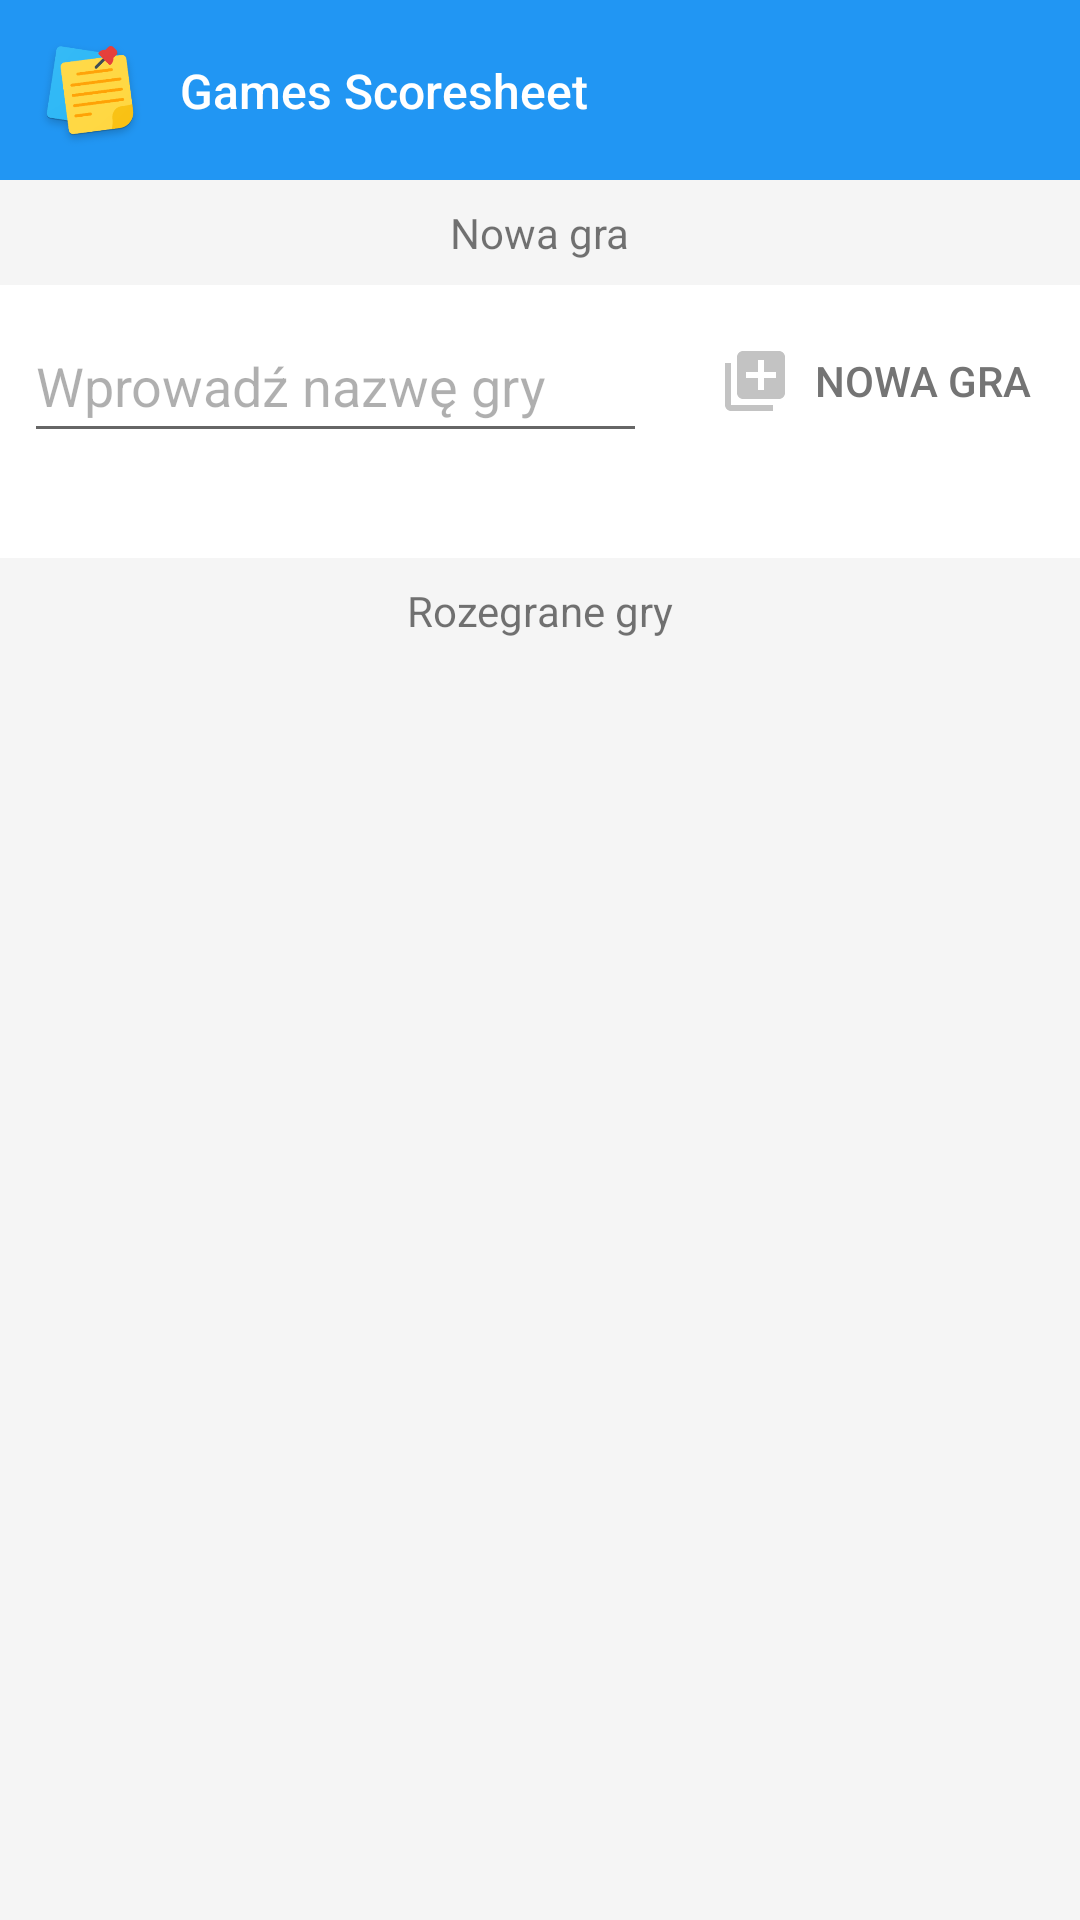

Produce the Android XML layout that renders to this screen, including the resource entries it uses.
<!-- AndroidManifest.xml: application theme Theme.GameScoreSheet -->
<!-- res/layout/fragment_game_list.xml -->
<?xml version="1.0" encoding="utf-8"?>
<androidx.constraintlayout.widget.ConstraintLayout xmlns:android="http://schemas.android.com/apk/res/android"
    xmlns:app="http://schemas.android.com/apk/res-auto"
    xmlns:tools="http://schemas.android.com/tools"
    android:layout_width="match_parent"
    android:layout_height="match_parent"
    android:background="#F5F5F5"
    tools:context=".GameListFragment">

    <androidx.constraintlayout.widget.ConstraintLayout
        android:id="@+id/ConstraintLayout1"
        android:layout_width="match_parent"
        android:layout_height="wrap_content"
        android:background="@color/app_blue"
        app:layout_constraintEnd_toEndOf="parent"
        app:layout_constraintHorizontal_bias="0.0"
        app:layout_constraintStart_toStartOf="parent"
        app:layout_constraintTop_toTopOf="parent">

        <androidx.appcompat.widget.AppCompatImageView
            android:id="@+id/stickyIcon"
            android:layout_width="60dp"
            android:layout_height="60dp"
            android:src="@drawable/sticky_icon"
            app:layout_constraintStart_toStartOf="parent"
            app:layout_constraintTop_toTopOf="parent" />

        <TextView
            android:id="@+id/appTitle"
            android:layout_width="wrap_content"
            android:layout_height="wrap_content"
            android:fontFamily="sans-serif-medium"
            android:text="@string/app_name"
            android:textColor="#FFFFFF"
            android:textSize="16sp"
            app:layout_constraintBottom_toBottomOf="parent"
            app:layout_constraintStart_toEndOf="@id/stickyIcon"
            app:layout_constraintTop_toTopOf="parent" />

        <androidx.appcompat.widget.AppCompatImageButton
            android:id="@+id/bt_players_list"
            style="@style/btnNavigation"
            android:layout_width="wrap_content"
            android:layout_height="wrap_content"
            android:src="@drawable/list"
            android:contentDescription="@string/hint_player_list"
            android:tooltipText="@string/hint_player_list"
            app:layout_constraintBottom_toBottomOf="parent"
            app:layout_constraintEnd_toEndOf="parent"
            app:layout_constraintTop_toTopOf="parent" />

    </androidx.constraintlayout.widget.ConstraintLayout>

    <TextView
        android:id="@+id/newGameTv"
        android:layout_width="wrap_content"
        android:layout_height="wrap_content"
        android:text="@string/label_new_game"
        android:padding="8dp"
        app:layout_constraintEnd_toEndOf="parent"
        app:layout_constraintStart_toStartOf="parent"
        app:layout_constraintTop_toBottomOf="@+id/ConstraintLayout1" />

    <LinearLayout
        android:id="@+id/linearLayout1"
        android:layout_width="match_parent"
        android:layout_height="wrap_content"
        android:background="@color/white"
        android:orientation="horizontal"
        android:padding="8dp"
        app:layout_constraintEnd_toEndOf="parent"
        app:layout_constraintStart_toStartOf="parent"
        app:layout_constraintTop_toBottomOf="@+id/newGameTv">

        <androidx.appcompat.widget.AppCompatEditText
            android:id="@+id/enterNameEt"
            android:layout_width="0dp"
            android:layout_height="match_parent"
            android:layout_weight="1"
            android:hint="@string/hint_enter_game_name"
            android:inputType="textCapSentences"
            android:maxLength="25"
            android:textColor="@color/btn_text"
            android:textColorHint="#50000000" />

        <androidx.appcompat.widget.AppCompatButton
            android:id="@+id/addGameBt"
            style="@style/btnStandard"
            android:layout_width="wrap_content"
            android:layout_height="wrap_content"
            android:layout_marginStart="16dp"
            android:drawableStart="@drawable/start_game"
            android:drawablePadding="8dp"
            android:text="@string/bt_new_game" />
    </LinearLayout>

    <TextView
        android:id="@+id/PlayerListTv"
        android:layout_width="match_parent"
        android:layout_height="wrap_content"
        android:background="@color/white"
        android:fontFamily="sans-serif-light"
        android:paddingStart="16dp"
        android:paddingEnd="16dp"
        android:paddingBottom="8dp"
        android:textAlignment="center"
        android:textSize="14sp"
        app:layout_constraintEnd_toEndOf="parent"
        app:layout_constraintStart_toStartOf="parent"
        app:layout_constraintTop_toBottomOf="@+id/linearLayout1"
        tools:text="Gracze przy stole: Jan Maria-Rokita, Grzegorz Brzęczyszczykiewicz, Tuomas Holopainen, Dawid Myśliwiec." />

    <TextView
        android:id="@+id/GamesPlayedLabel"
        android:layout_width="wrap_content"
        android:layout_height="wrap_content"
        android:text="@string/label_games_played"
        android:padding="8dp"
        app:layout_constraintEnd_toEndOf="parent"
        app:layout_constraintStart_toStartOf="parent"
        app:layout_constraintTop_toBottomOf="@+id/PlayerListTv" />

    <androidx.recyclerview.widget.RecyclerView
        android:id="@+id/game_recycler_view"
        android:layout_width="0dp"
        android:layout_height="0dp"
        app:layout_constraintBottom_toBottomOf="parent"
        app:layout_constraintEnd_toEndOf="parent"
        app:layout_constraintStart_toStartOf="parent"
        app:layout_constraintTop_toBottomOf="@+id/GamesPlayedLabel" />

</androidx.constraintlayout.widget.ConstraintLayout>
<!-- resources referenced by this layout -->
<resources>
  <color name="app_blue">#2196F3</color>
  <color name="btn_text">#747474</color>
  <color name="white">#FFFFFFFF</color>
  <!-- drawable start_game (drawable) -->
  <vector android:height="24dp" android:tint="@color/icon"
      android:viewportHeight="24" android:viewportWidth="24"
      android:width="24dp" xmlns:android="http://schemas.android.com/apk/res/android">
      <path android:fillColor="@android:color/white" android:pathData="M4,6L2,6v14c0,1.1 0.9,2 2,2h14v-2L4,20L4,6zM20,2L8,2c-1.1,0 -2,0.9 -2,2v12c0,1.1 0.9,2 2,2h12c1.1,0 2,-0.9 2,-2L22,4c0,-1.1 -0.9,-2 -2,-2zM19,11h-4v4h-2v-4L9,11L9,9h4L13,5h2v4h4v2z"/>
  </vector>
  <!-- drawable sticky_icon: png bitmap (drawable, 29536 bytes) -->
  <string name="app_name">Games Scoresheet</string>
  <string name="bt_new_game">Nowa gra</string>
  <string name="hint_enter_game_name">Wprowadź nazwę gry</string>
  <string name="hint_player_list">Lista graczy</string>
  <string name="label_games_played">Rozegrane gry</string>
  <string name="label_new_game">Nowa gra</string>
  <style name="btnNavigation" parent="Widget.AppCompat.Button.Borderless">
          <item name="android:textColor">@color/white</item>
          <item name="android:padding">8dp</item>
      </style>
  <style name="btnStandard" parent="Widget.AppCompat.Button.Borderless">
          <item name="android:background">@drawable/button_background</item>
          <item name="android:textColor">@color/btn_text</item>
          <item name="android:padding">8dp</item>
      </style>
  <style name="Theme.GameScoreSheet" parent="Theme.MaterialComponents.Light.NoActionBar">
          
          <item name="colorPrimary">#2196F3</item>
          <item name="colorPrimaryVariant">@color/white</item>
          <item name="colorOnPrimary">@color/white</item>
          
          <item name="colorSecondary">@color/teal_200</item>
          <item name="colorSecondaryVariant">@color/teal_700</item>
          <item name="colorOnSecondary">@color/black</item>
          
          <item name="android:statusBarColor">?attr/colorPrimaryVariant</item>
          
          <item name="android:windowLightStatusBar">true</item>
          <item name="android:windowDrawsSystemBarBackgrounds">true</item>
      </style>
  <color name="icon">#C3C3C3</color>
  <!-- drawable button_background (drawable) -->
  <?xml version="1.0" encoding="utf-8"?>
  <selector xmlns:android="http://schemas.android.com/apk/res/android">
      <item android:state_pressed="true">
          <shape>
              <solid android:color="@color/btn_pressed" />
              <corners android:radius="10dp" />
          </shape>
      </item>
      <item android:state_pressed="false">
          <shape>
              <solid android:color="@color/btn_background" />
              <corners android:radius="10dp" />
          </shape>
      </item>
  </selector>
  <color name="teal_200">#FF03DAC5</color>
  <color name="teal_700">#FF018786</color>
  <color name="black">#FF000000</color>
  <color name="btn_pressed">#F1F1F1</color>
  <color name="btn_background">#FFFFFF</color>
</resources>
